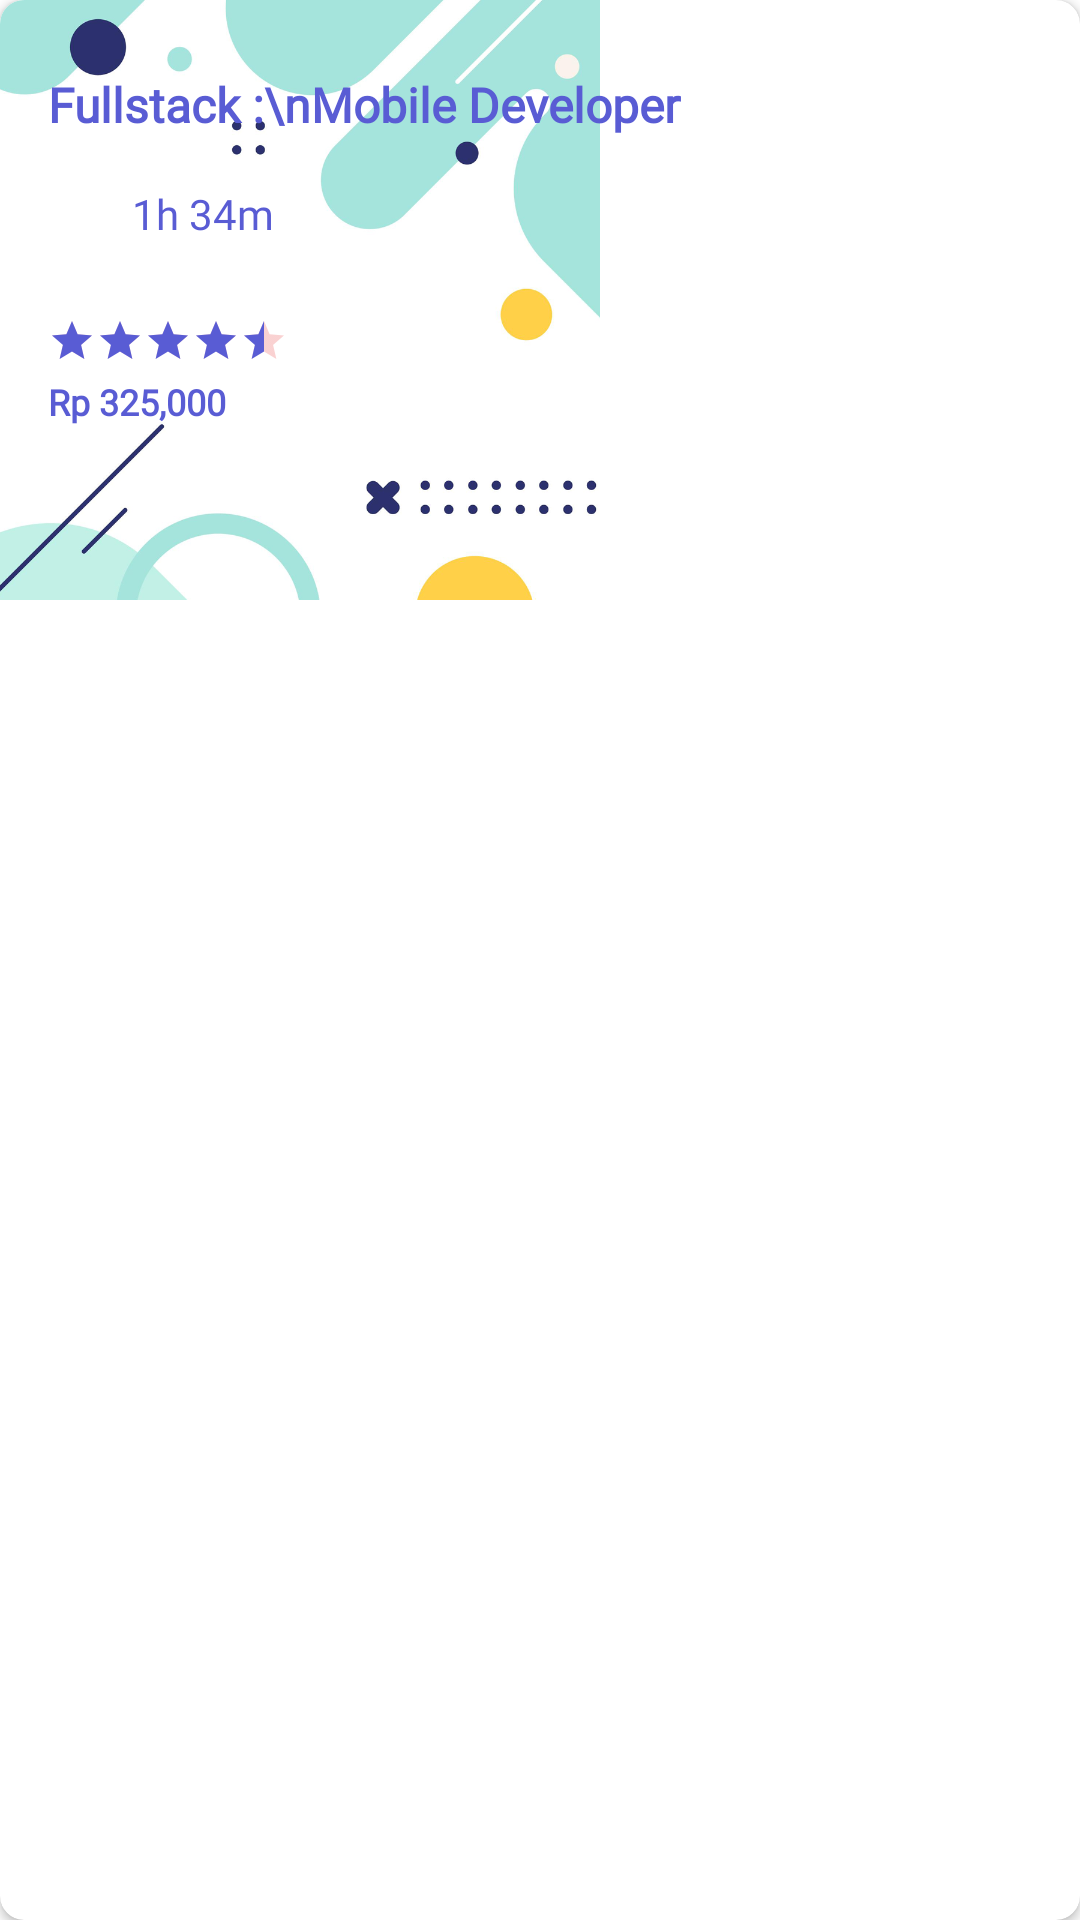

Produce the Android XML layout that renders to this screen, including the resource entries it uses.
<!-- AndroidManifest.xml: application theme Theme.CompDash -->
<!-- res/layout/compdash_layout_light.xml -->
<?xml version="1.0" encoding="utf-8"?>
<androidx.cardview.widget.CardView
    xmlns:android="http://schemas.android.com/apk/res/android"
    xmlns:app="http://schemas.android.com/apk/res-auto"
    app:cardCornerRadius="8dp"
    app:cardElevation="2dp"
    android:layout_width="wrap_content"
    android:layout_height="wrap_content">

    <LinearLayout
        android:orientation="vertical"
        android:layout_width="match_parent"
        android:layout_height="match_parent">

        <FrameLayout
            android:layout_width="match_parent"
            android:layout_height="wrap_content">

            <ImageView
                android:scaleType="centerCrop"
                android:background="@color/white"
                android:src="@drawable/compdash_background_light"
                android:layout_width="200dp"
                android:layout_height="200dp"/>

            <LinearLayout
                android:orientation="vertical"
                android:layout_margin="16dp"
                android:layout_width="match_parent"
                android:layout_height="match_parent">

                <TextView
                    android:layout_marginTop="8dp"
                    android:fontFamily="@font/work_sans"
                    android:text="Fullstack :\nMobile Developer"
                    android:textSize="16dp"
                    android:textStyle="bold"
                    android:textColor="@color/color5"
                    android:layout_width="match_parent"
                    android:layout_height="wrap_content"/>

                <LinearLayout
                    android:orientation="horizontal"
                    android:layout_marginTop="16dp"
                    android:layout_width="match_parent"
                    android:layout_height="wrap_content">

                    <ImageView
                        app:tint="@color/color5"
                        android:src="@drawable/compdash_icon_time"
                        android:layout_width="20dp"
                        android:layout_height="20dp"/>
                    <TextView
                        android:layout_marginStart="8dp"
                        android:text="1h 34m"
                        android:textColor="@color/color5"
                        android:fontFamily="@font/raleway"
                        android:layout_width="match_parent"
                        android:layout_height="wrap_content"/>
                </LinearLayout>

                <LinearLayout
                    android:orientation="vertical"
                    android:layout_marginTop="24dp"
                    android:layout_width="match_parent"
                    android:layout_height="wrap_content">
                    <RatingBar
                        android:id="@+id/ratingBar"
                        android:rating="4.5"
                        android:progressTint="@color/color5"
                        android:progressBackgroundTint="@color/color3"
                        style="?android:attr/ratingBarStyleSmall"
                        android:layout_width="wrap_content"
                        android:layout_height="wrap_content" />
                    <TextView
                        android:layout_marginTop="4dp"
                        android:textColor="@color/color5"
                        android:text="Rp 325,000"
                        android:textStyle="bold"
                        android:textSize="12dp"
                        android:fontFamily="@font/raleway"
                        android:layout_width="wrap_content"
                        android:layout_height="wrap_content"/>
                </LinearLayout>

            </LinearLayout>
        </FrameLayout>
    </LinearLayout>
</androidx.cardview.widget.CardView>
<!-- resources referenced by this layout -->
<resources>
  <color name="color3">#EA4F4F</color>
  <color name="color5">#595CD4</color>
  <color name="white">#FFFFFFFF</color>
  <!-- drawable compdash_background_light: png bitmap (drawable, 171011 bytes) -->
  <style name="Theme.CompDash" parent="Theme.MaterialComponents.Light.NoActionBar">
          
          <item name="colorPrimary">@color/white</item>
          <item name="colorPrimaryVariant">@color/white</item>
          <item name="colorOnPrimary">@color/white</item>
          
          <item name="colorSecondary">@color/white</item>
          <item name="colorSecondaryVariant">@color/white</item>
          <item name="colorOnSecondary">@color/white</item>
          
          <item name="android:statusBarColor" tools:targetApi="l">?attr/colorPrimaryVariant</item>
          
          <item name="windowActionBar">false</item>
          <item name="android:windowLightStatusBar">true</item>
          <item name="windowNoTitle">true</item>
          <item name="android:screenOrientation">portrait</item>
      </style>
</resources>
